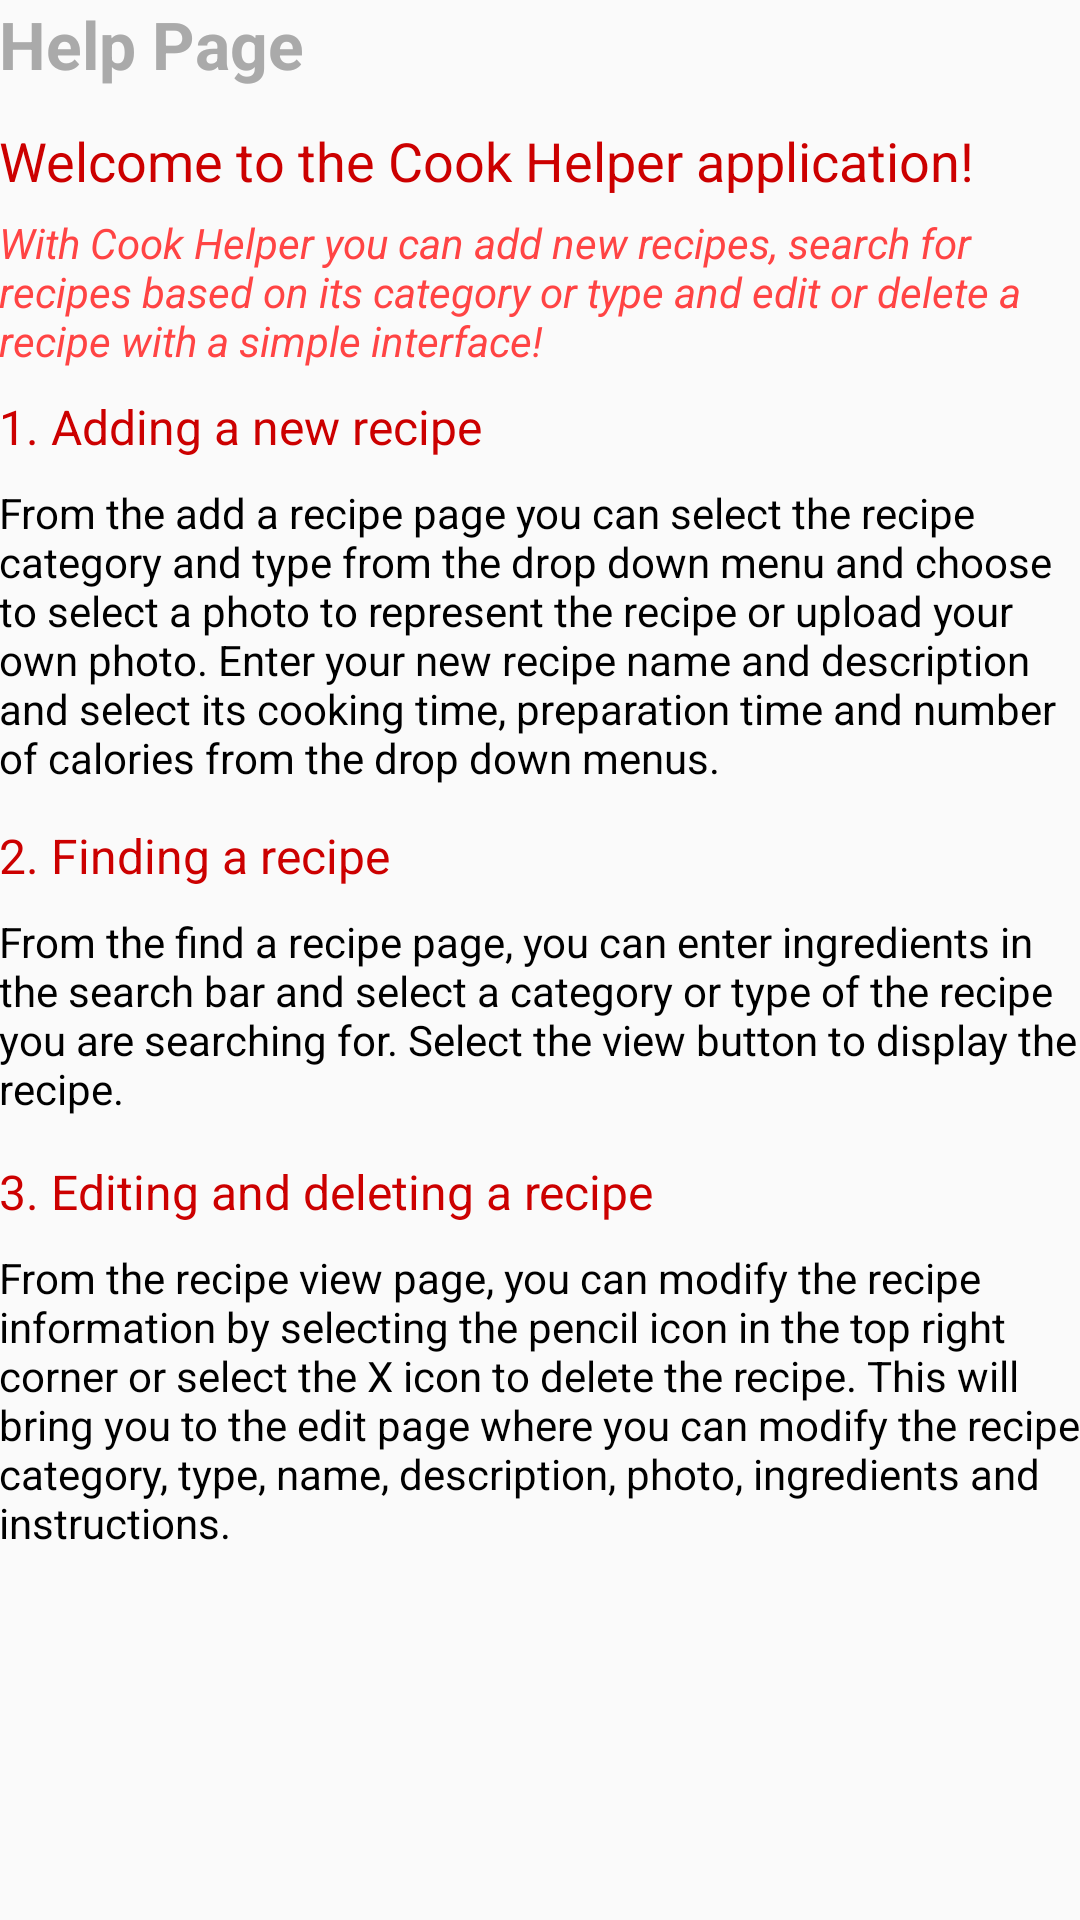

Reconstruct the res/layout file that produces this screen, plus the resources it refers to.
<!-- AndroidManifest.xml: application theme AppTheme -->
<!-- res/layout/activity_help_page.xml -->
<?xml version="1.0" encoding="utf-8"?>
<RelativeLayout xmlns:android="http://schemas.android.com/apk/res/android"
    xmlns:tools="http://schemas.android.com/tools"
    android:id="@+id/helpPageLayout"
    android:layout_width="match_parent"
    android:layout_height="match_parent"
    android:paddingBottom="@dimen/activity_vertical_margin"
    android:paddingLeft="@dimen/activity_horizontal_margin"
    android:paddingRight="@dimen/activity_horizontal_margin"
    android:paddingTop="@dimen/activity_vertical_margin"
    tools:context="com.uottawa.cookhelper.HelpPage">

    <TextView
        android:text="@string/help_page"
        android:layout_width="wrap_content"
        android:layout_height="wrap_content"
        android:id="@+id/helpPageTitle"
        android:textStyle="normal|bold"
        android:textSize="22sp"
        android:layout_alignParentTop="true"
        android:layout_alignParentLeft="true"
        android:layout_alignParentStart="true"
        android:fontFamily="sans-serif"
        android:textColor="@android:color/darker_gray"
        tools:targetApi="jelly_bean" />

    <TextView
        android:text="@string/welcome_to_cook_helper"
        android:layout_width="500dp"
        android:layout_marginTop="12dp"
        android:id="@+id/welcomeToCookHelperText"
        android:layout_below="@+id/helpPageTitle"
        android:layout_alignParentLeft="true"
        android:layout_alignParentStart="true"
        android:textColor="@android:color/holo_red_dark"
        android:layout_height="30dp"
        android:textAllCaps="false"
        android:textSize="18sp" />

    <TextView
        android:text="@string/cook_helper_description"
        android:layout_width="500dp"
        android:id="@+id/cookHelperDescription"
        android:layout_below="@+id/welcomeToCookHelperText"
        android:textColor="@android:color/holo_red_light"
        android:layout_alignParentRight="true"
        android:layout_alignParentEnd="true"
        android:layout_height="60dp"
        android:textSize="14sp"
        android:textAlignment="viewStart"
        android:fontFamily="sans-serif"
        tools:ignore="UnusedAttribute"
        android:textStyle="normal|italic" />

    <TextView
        android:text="@string/add_a_new_recipe"
        android:layout_width="500dp"
        android:id="@+id/addingARecipe"
        android:layout_below="@+id/cookHelperDescription"
        android:layout_alignParentRight="true"
        android:layout_alignParentEnd="true"
        android:layout_height="30dp"
        android:textSize="16sp"
        android:textColor="@android:color/holo_red_dark" />

    <TextView
        android:layout_width="500dp"
        android:layout_below="@+id/addingARecipe"
        android:id="@+id/addingDescription"
        android:layout_alignParentLeft="true"
        android:layout_alignParentStart="true"
        android:textColor="@android:color/black"
        android:text="@string/how_to_add_new_recipe"
        android:textAlignment="textStart"
        android:layout_height="100dp" />

    <TextView
        android:text="@string/find_a_recipe"
        android:layout_width="500dp"
        android:id="@+id/findingARecipe"
        android:layout_height="30dp"
        android:layout_marginTop="13dp"
        android:layout_below="@+id/addingDescription"
        android:layout_alignParentLeft="true"
        android:layout_alignParentStart="true"
        android:textSize="16sp"
        android:textColor="@android:color/holo_red_dark" />

    <TextView
        android:layout_width="500dp"
        android:id="@+id/findARecipeDescription"
        android:textColor="@android:color/black"
        android:text="@string/find_recipe_description"
        android:textAlignment="textStart"
        android:layout_below="@+id/findingARecipe"
        android:layout_alignParentLeft="true"
        android:layout_alignParentStart="true"
        android:layout_height="90dp" />

    <TextView
        android:text="@string/_3_editing_a_recipe"
        android:layout_width="500dp"
        android:id="@+id/editingARecipe"
        android:layout_height="30dp"
        android:textSize="16sp"
        android:layout_below="@+id/findingARecipe"
        android:layout_alignParentLeft="true"
        android:layout_alignParentStart="true"
        android:layout_marginTop="82dp"
        android:textColor="@android:color/holo_red_dark" />

    <TextView
        android:layout_width="500dp"
        android:id="@+id/editingRecipe"
        android:textColor="@android:color/black"
        android:text="@string/editingARecipe"
        android:textAlignment="textStart"
        android:layout_height="90dp"
        android:layout_below="@+id/editingARecipe"
        android:layout_alignParentLeft="true"
        android:layout_alignParentStart="true"
        android:layout_alignParentBottom="true"
        android:layout_alignParentRight="true"
        android:layout_alignParentEnd="true" />

</RelativeLayout>
<!-- resources referenced by this layout -->
<resources>
  <string name="_3_editing_a_recipe">3. Editing and deleting a recipe</string>
  <string name="add_a_new_recipe"> 1. Adding a new recipe\n </string>
  <string name="cook_helper_description"> With Cook Helper you can add new recipes, search for recipes based on its category or type and edit or delete a recipe with a simple interface! </string>
  <string name="editingARecipe">From the recipe view page, you can modify the recipe information by selecting the pencil icon in the top right corner or select the X icon to delete the recipe.
          This will bring you to the edit page where you can modify the recipe category, type, name, description, photo, ingredients and instructions. </string>
  <string name="find_a_recipe">2. Finding a recipe</string>
  <string name="find_recipe_description">From the find a recipe page, you can enter ingredients in the search bar and select a category or type of the recipe you are searching for. Select the view button to display the recipe.</string>
  <string name="help_page">Help Page</string>
  <string name="how_to_add_new_recipe"> From the add a recipe page you can select the recipe category and type from the drop down menu and choose to select a photo to represent the recipe or upload your own photo.
          Enter your new recipe name and description and select its cooking time, preparation time and number of calories from the drop down menus.</string>
  <string name="welcome_to_cook_helper"> Welcome to the Cook Helper application! </string>
  <style name="AppTheme" parent="Theme.AppCompat.Light.NoActionBar">
          
          <item name="colorPrimary">@color/colorPrimary</item>
          <item name="colorPrimaryDark">@color/colorRed</item>
          <item name="colorAccent">@color/colorAccent</item>
      </style>
  <color name="colorPrimary">#3F51B5</color>
  <color name="colorRed">#cc0000</color>
  <color name="colorAccent">#FF4081</color>
</resources>
